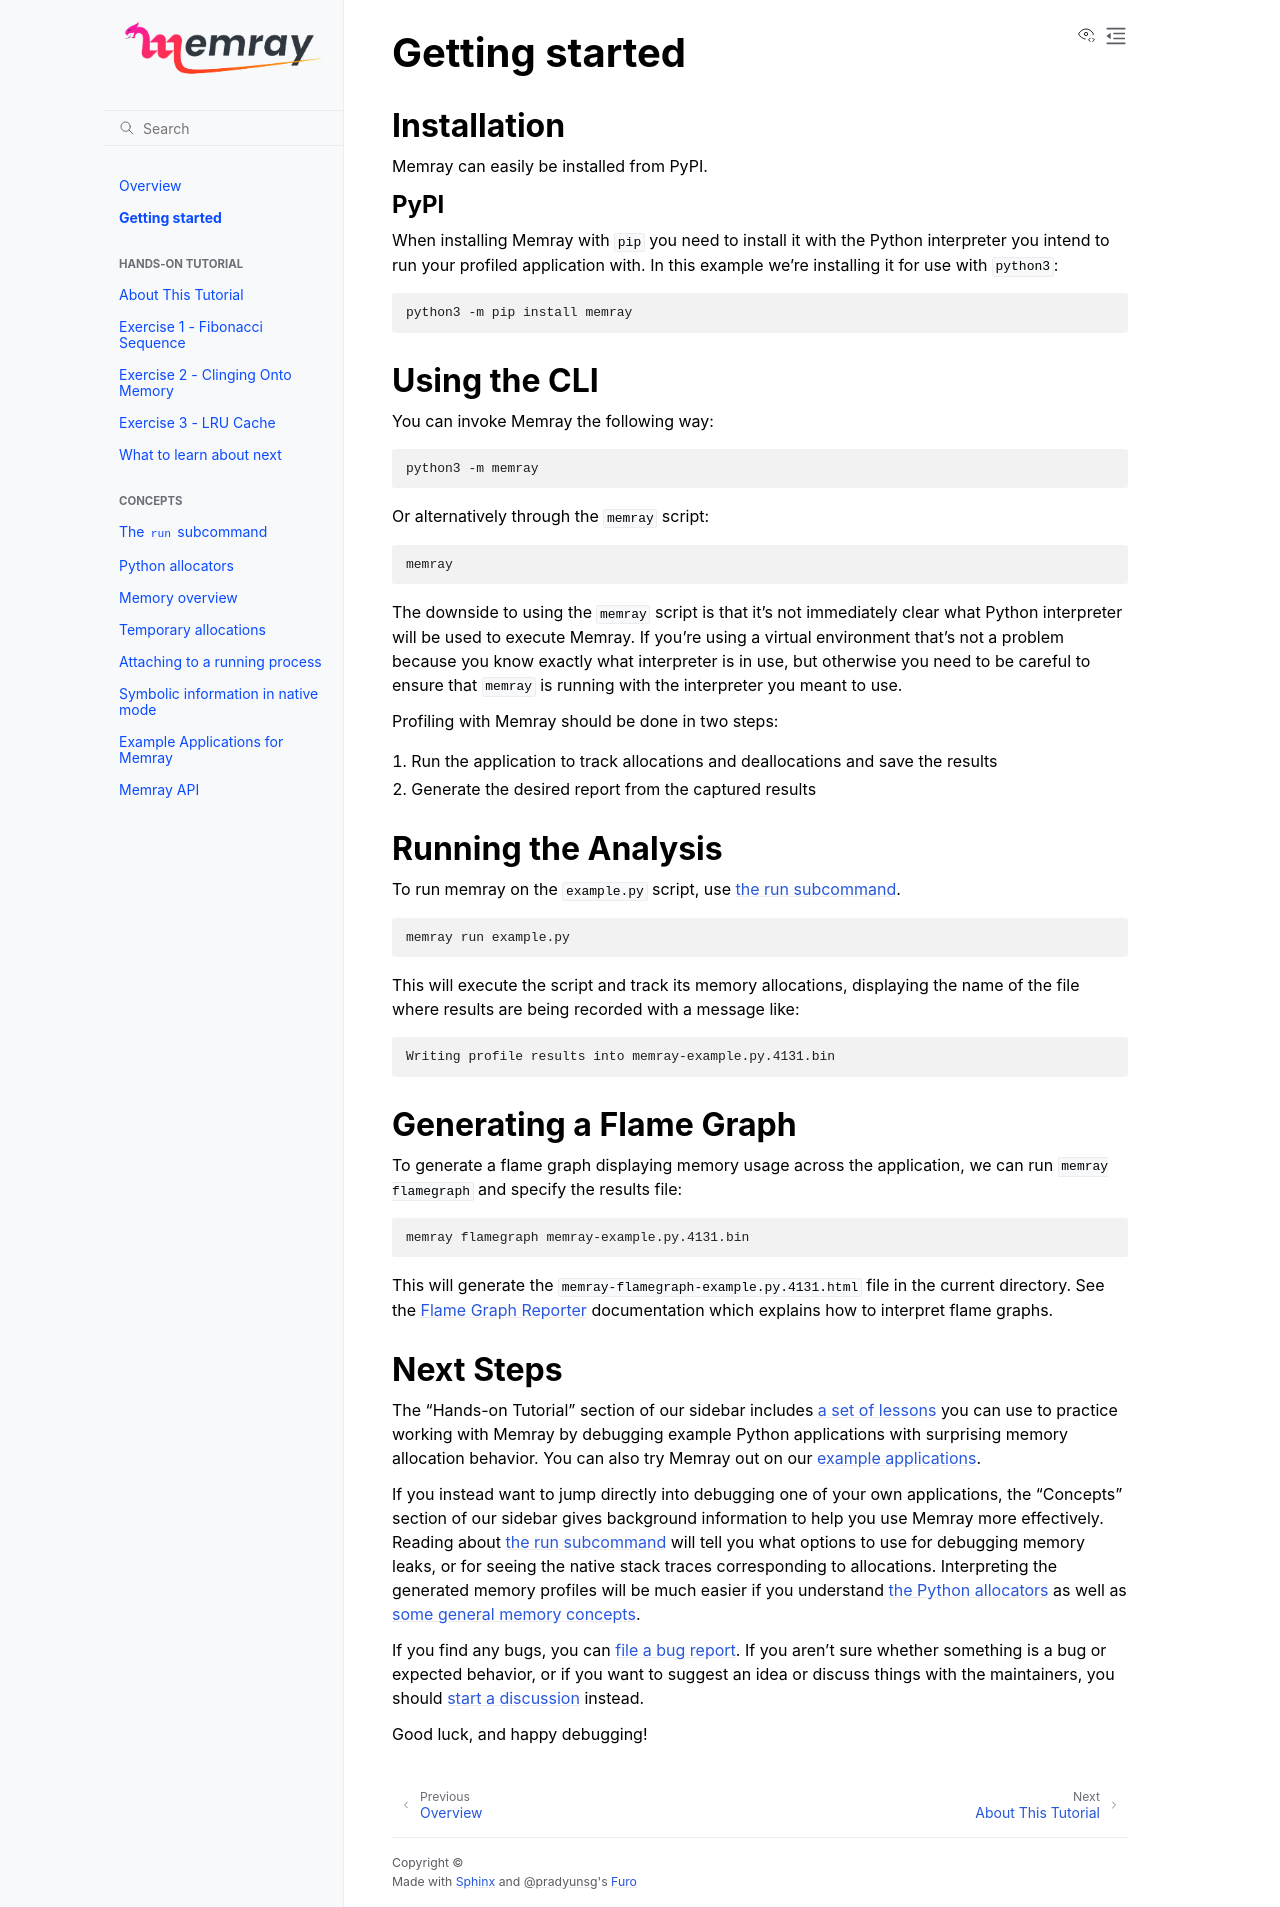

repository: dovel-pr17-validation/pr17r13-pypi-memray · page: getting_started.html · generator: sphinx

Getting started
===============

Installation
------------

Memray can easily be installed from PyPI.

PyPI
~~~~

When installing Memray with ``pip`` you need to install it with the
Python interpreter you intend to run your profiled application with. In
this example we're installing it for use with ``python3``:

.. code:: shell

    python3 -m pip install memray

Using the CLI
-------------

You can invoke Memray the following way:

.. code:: shell

  python3 -m memray

Or alternatively through the ``memray`` script:

.. code:: shell

  memray

The downside to using the ``memray`` script is that it's not immediately
clear what Python interpreter will be used to execute Memray. If you're using
a virtual environment that's not a problem because you know exactly what interpreter is
in use, but otherwise you need to be careful to ensure that ``memray`` is
running with the interpreter you meant to use.

Profiling with Memray should be done in two steps:

1. Run the application to track allocations and deallocations and save the results
2. Generate the desired report from the captured results

Running the Analysis
--------------------

To run memray on the ``example.py`` script, use :doc:`the run subcommand <run>`.

.. code:: shell

  memray run example.py

This will execute the script and track its memory allocations, displaying the name of the file where results are being recorded with a message like:

.. code:: text

  Writing profile results into memray-example.py.4131.bin

Generating a Flame Graph
------------------------

To generate a flame graph displaying memory usage across the application, we can run ``memray flamegraph`` and specify
the results file:

.. code:: shell

  memray flamegraph memray-example.py.4131.bin

This will generate the ``memray-flamegraph-example.py.4131.html`` file in the current directory. See the :doc:`flamegraph`
documentation which explains how to interpret flame graphs.

Next Steps
----------

The "Hands-on Tutorial" section of our sidebar includes :doc:`a set of lessons <tutorials/index>` you can use to
practice working with Memray by debugging example Python applications with surprising memory allocation behavior. You
can also try Memray out on our :doc:`example applications <examples/README>`.

If you instead want to jump directly into debugging one of your own applications, the "Concepts" section of our sidebar
gives background information to help you use Memray more effectively. Reading about :doc:`the run subcommand <run>` will
tell you what options to use for debugging memory leaks, or for seeing the native stack traces corresponding to
allocations. Interpreting the generated memory profiles will be much easier if you understand :doc:`the Python
allocators <python_allocators>` as well as :doc:`some general memory concepts <memory>`.

If you find any bugs, you can `file a bug report`_. If you aren't sure whether something is a bug or expected behavior,
or if you want to suggest an idea or discuss things with the maintainers, you should `start a discussion`_ instead.

Good luck, and happy debugging!

.. _file a bug report: https://github.com/bloomberg/memray/issues/new?&labels=bug&template=---bug-report.yaml
.. _start a discussion: https://github.com/bloomberg/memray/discussions/new/choose
